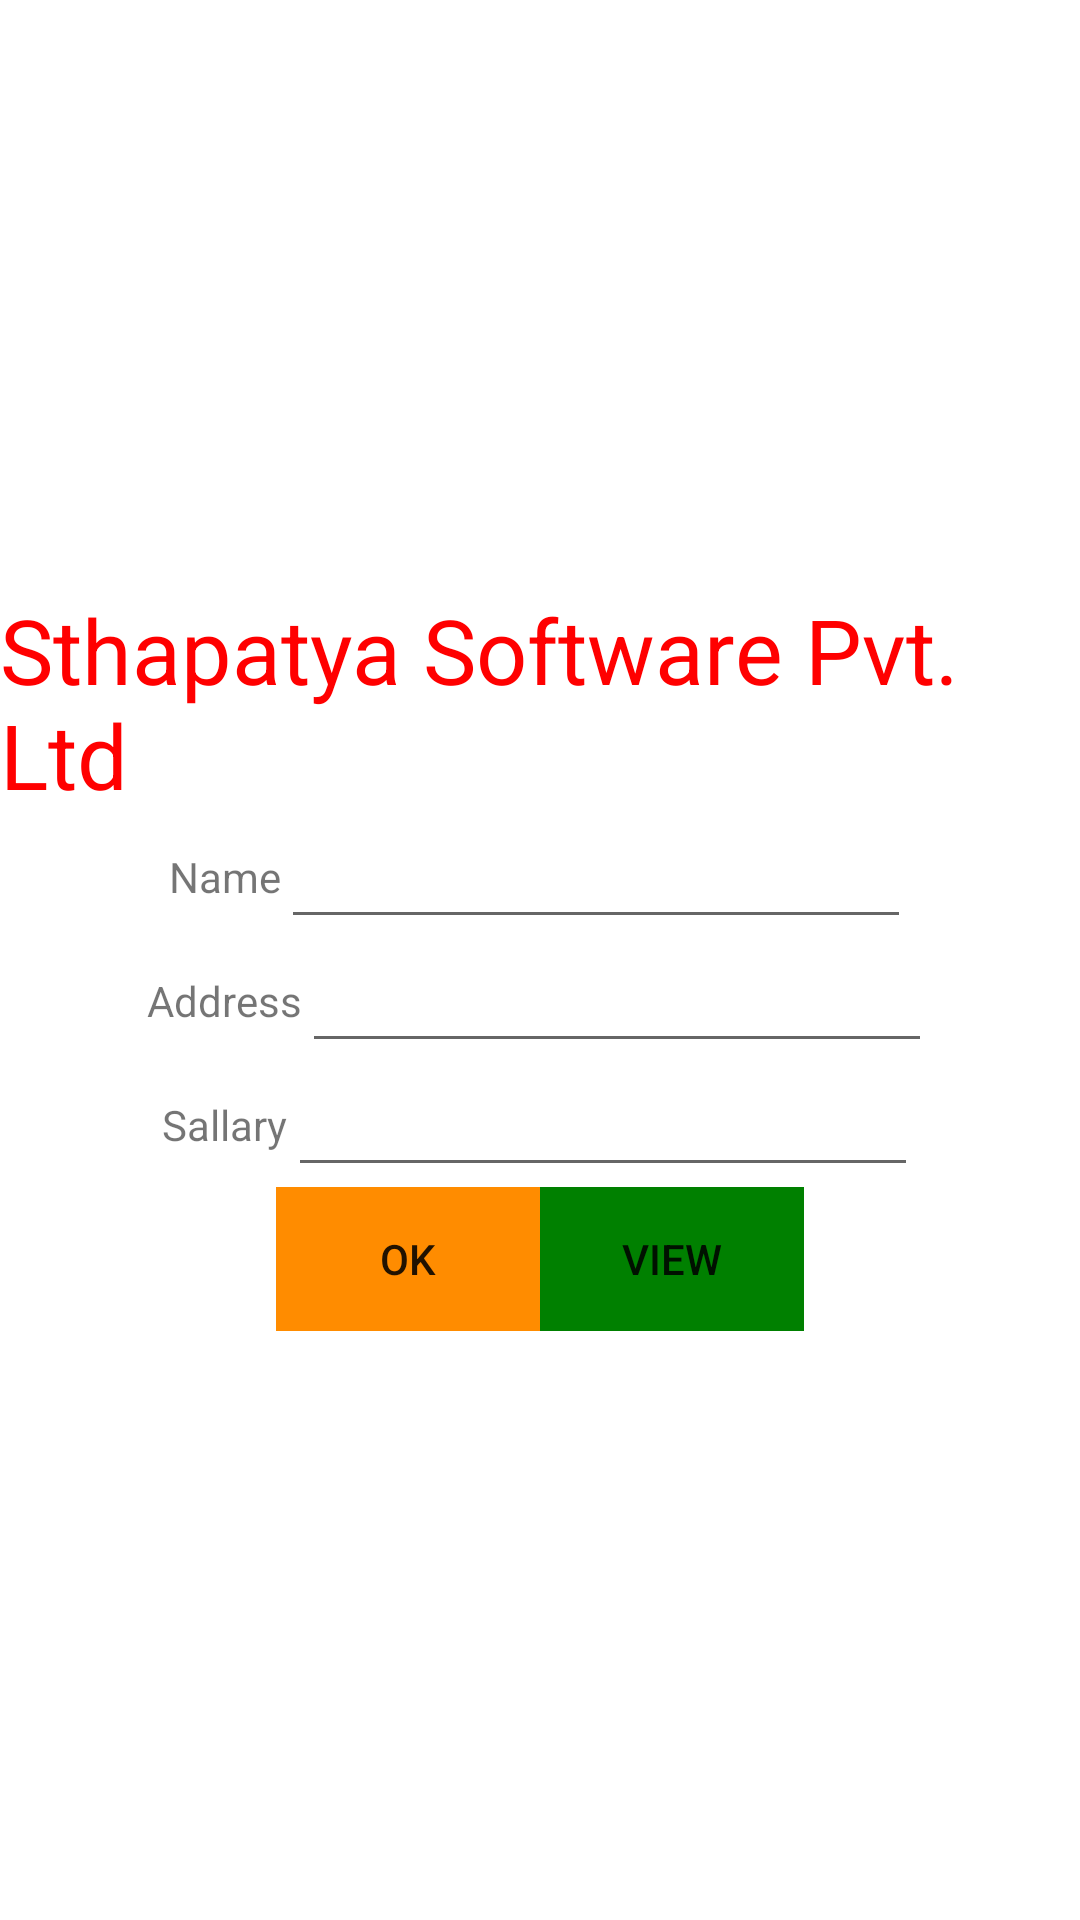

Android layout source for this screen:
<!-- AndroidManifest.xml: application theme Theme.Sthapatya_Software -->
<!-- res/layout/activity_main.xml -->
<?xml version="1.0" encoding="utf-8"?>
<LinearLayout xmlns:android="http://schemas.android.com/apk/res/android"
    xmlns:app="http://schemas.android.com/apk/res-auto"
    xmlns:tools="http://schemas.android.com/tools"
    android:layout_width="match_parent"
    android:layout_height="match_parent"
    android:orientation="vertical"
    android:gravity="center"
    tools:context=".MainActivity">

    <LinearLayout
        android:layout_width="wrap_content"
        android:layout_height="wrap_content"
        android:orientation="vertical"
        android:gravity="center"
        >
        <TextView
            android:layout_width="wrap_content"
            android:layout_height="wrap_content"
            android:text="Sthapatya Software Pvt. Ltd"
            android:textColor="#ff0000"
            android:textSize="30dp"
            />
    </LinearLayout>

    <LinearLayout
        android:layout_width="wrap_content"
        android:layout_height="wrap_content"
        android:orientation="horizontal"
        android:gravity="center"
        >
        <TextView
            android:layout_width="wrap_content"
            android:layout_height="wrap_content"
            android:text="Name"
            />

        <EditText
            android:id="@+id/name"
            android:layout_width="wrap_content"
            android:layout_height="wrap_content"
            android:layout_weight="1"
            android:ems="10"
            android:textAlignment="center"
            />
    </LinearLayout>

    <LinearLayout
        android:layout_width="wrap_content"
        android:layout_height="wrap_content"
        android:orientation="horizontal"
        android:gravity="center"
        >
        <TextView
            android:layout_width="wrap_content"
            android:layout_height="wrap_content"
            android:text="Address"
            />

        <EditText
            android:id="@+id/addr"
            android:layout_width="wrap_content"
            android:layout_height="wrap_content"
            android:layout_weight="1"
            android:ems="10"
            android:textAlignment="center"
            />
    </LinearLayout>

    <LinearLayout
        android:layout_width="wrap_content"
        android:layout_height="wrap_content"
        android:orientation="horizontal"
        android:gravity="center"
        >
        <TextView
            android:layout_width="wrap_content"
            android:layout_height="wrap_content"
            android:text="Sallary"
            />

        <EditText
            android:id="@+id/sallary"
            android:layout_width="wrap_content"
            android:layout_height="wrap_content"
            android:layout_weight="1"
            android:ems="10"
            android:textAlignment="center"
            />
    </LinearLayout>

    <LinearLayout
        android:layout_width="wrap_content"
        android:layout_height="wrap_content"
        android:orientation="horizontal"
        android:gravity="center"
        >

        <Button
            android:id="@+id/btnok"
            android:layout_width="wrap_content"
            android:layout_height="wrap_content"
            android:layout_weight="1"
            android:text="OK"
            android:background="#FF8C00"

            />

        <Button
            android:id="@+id/btnview"
            android:layout_width="wrap_content"
            android:layout_height="wrap_content"
            android:layout_weight="1"
            android:text="VIEW"
            android:background="#008000"
            />
    </LinearLayout>

</LinearLayout>
<!-- resources referenced by this layout -->
<resources>
  <style name="Theme.Sthapatya_Software" parent="Theme.MaterialComponents.DayNight.DarkActionBar">
          
          <item name="colorPrimary">@color/purple_500</item>
          <item name="colorPrimaryVariant">@color/purple_700</item>
          <item name="colorOnPrimary">@color/white</item>
          
          <item name="colorSecondary">@color/teal_200</item>
          <item name="colorSecondaryVariant">@color/teal_700</item>
          <item name="colorOnSecondary">@color/black</item>
          
          <item name="android:statusBarColor">?attr/colorPrimaryVariant</item>
          
      </style>
  <!-- not gathered from this repository: default colours our renderer supplied (Android Studio template values) -->
  <color name="purple_500">#FF6200EE</color>
  <color name="purple_700">#FF3700B3</color>
  <color name="teal_200">#FF03DAC5</color>
  <color name="teal_700">#FF018786</color>
  <color name="black">#FF000000</color>
  <color name="white">#FFFFFFFF</color>
</resources>
